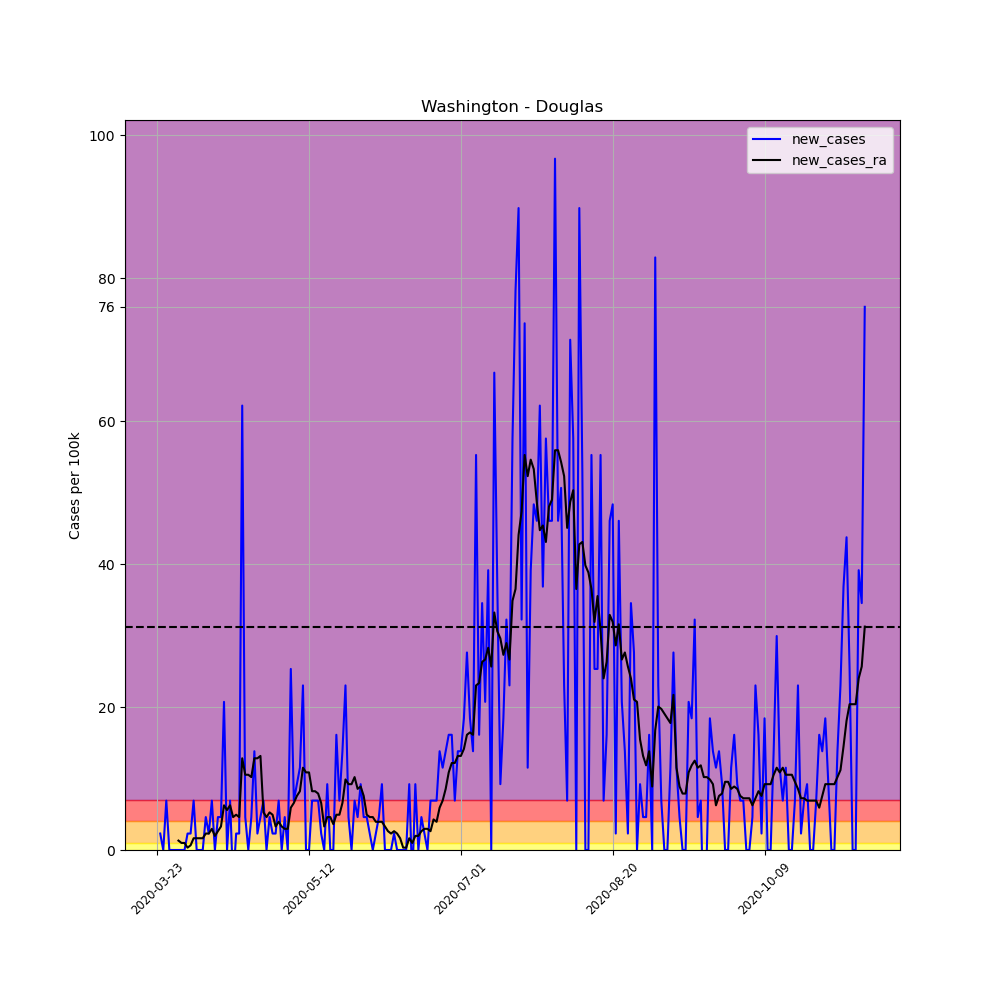

The data file committed next to this chart (first rows):
, date, county, state, fips, cases, deaths, COUNTY, STNAME, CTYNAME, POPESTIMATE2019, per_100k, per_100k_ra, new_cases, new_cases_ra
288913, 2020-03-23, Douglas, Washington, 53017, 1, 0, 17, Washington, Douglas, 43429, 2.303, , , 
288914, 2020-03-24, Douglas, Washington, 53017, 2, 0, 17, Washington, Douglas, 43429, 4.605, , 2.303, 
288915, 2020-03-25, Douglas, Washington, 53017, 2, 0, 17, Washington, Douglas, 43429, 4.605, , 0.0, 
288916, 2020-03-26, Douglas, Washington, 53017, 5, 0, 17, Washington, Douglas, 43429, 11.51, , 6.908, 
288917, 2020-03-27, Douglas, Washington, 53017, 5, 0, 17, Washington, Douglas, 43429, 11.51, , 0.0, 
288918, 2020-03-28, Douglas, Washington, 53017, 5, 0, 17, Washington, Douglas, 43429, 11.51, , 0.0, 
288919, 2020-03-29, Douglas, Washington, 53017, 5, 0, 17, Washington, Douglas, 43429, 11.51, 8.224, 0.0, 
288920, 2020-03-30, Douglas, Washington, 53017, 5, 0, 17, Washington, Douglas, 43429, 11.51, 9.539, 0.0, 1.316
288921, 2020-03-31, Douglas, Washington, 53017, 5, 0, 17, Washington, Douglas, 43429, 11.51, 10.53, 0.0, 0.9868
288922, 2020-04-01, Douglas, Washington, 53017, 5, 0, 17, Washington, Douglas, 43429, 11.51, 11.51, 0.0, 0.9868
288923, 2020-04-02, Douglas, Washington, 53017, 6, 0, 17, Washington, Douglas, 43429, 13.82, 11.84, 2.303, 0.3289
288924, 2020-04-03, Douglas, Washington, 53017, 7, 0, 17, Washington, Douglas, 43429, 16.12, 12.5, 2.303, 0.6579
288925, 2020-04-04, Douglas, Washington, 53017, 10, 0, 17, Washington, Douglas, 43429, 23.03, 14.14, 6.908, 1.645
288926, 2020-04-05, Douglas, Washington, 53017, 10, 0, 17, Washington, Douglas, 43429, 23.03, 15.79, 0.0, 1.645
288927, 2020-04-06, Douglas, Washington, 53017, 10, 0, 17, Washington, Douglas, 43429, 23.03, 17.43, 0.0, 1.645
288928, 2020-04-07, Douglas, Washington, 53017, 10, 0, 17, Washington, Douglas, 43429, 23.03, 19.08, 0.0, 1.645
288929, 2020-04-08, Douglas, Washington, 53017, 12, 0, 17, Washington, Douglas, 43429, 27.63, 21.38, 4.605, 2.303
288930, 2020-04-09, Douglas, Washington, 53017, 13, 0, 17, Washington, Douglas, 43429, 29.93, 23.68, 2.303, 2.303
288931, 2020-04-10, Douglas, Washington, 53017, 16, 0, 17, Washington, Douglas, 43429, 36.84, 26.64, 6.908, 2.96
288932, 2020-04-11, Douglas, Washington, 53017, 16, 0, 17, Washington, Douglas, 43429, 36.84, 28.62, 0.0, 1.974
288933, 2020-04-12, Douglas, Washington, 53017, 18, 0, 17, Washington, Douglas, 43429, 41.45, 31.25, 4.605, 2.632
288934, 2020-04-13, Douglas, Washington, 53017, 20, 0, 17, Washington, Douglas, 43429, 46.05, 34.54, 4.605, 3.289
288935, 2020-04-14, Douglas, Washington, 53017, 29, 1, 17, Washington, Douglas, 43429, 66.78, 40.79, 20.72, 6.25
288936, 2020-04-15, Douglas, Washington, 53017, 29, 1, 17, Washington, Douglas, 43429, 66.78, 46.38, 0.0, 5.592
288937, 2020-04-16, Douglas, Washington, 53017, 32, 1, 17, Washington, Douglas, 43429, 73.68, 52.63, 6.908, 6.25
288938, 2020-04-17, Douglas, Washington, 53017, 30, 1, 17, Washington, Douglas, 43429, 69.08, 57.24, -4.605, 4.605
288939, 2020-04-18, Douglas, Washington, 53017, 31, 1, 17, Washington, Douglas, 43429, 71.38, 62.17, 2.303, 4.934
288940, 2020-04-19, Douglas, Washington, 53017, 32, 1, 17, Washington, Douglas, 43429, 73.68, 66.78, 2.303, 4.605
288941, 2020-04-20, Douglas, Washington, 53017, 59, 1, 17, Washington, Douglas, 43429, 135.9, 79.6, 62.17, 12.83
288942, 2020-04-21, Douglas, Washington, 53017, 61, 1, 17, Washington, Douglas, 43429, 140.5, 90.13, 4.605, 10.53
288943, 2020-04-22, Douglas, Washington, 53017, 61, 1, 17, Washington, Douglas, 43429, 140.5, 100.7, 0.0, 10.53
288944, 2020-04-23, Douglas, Washington, 53017, 63, 1, 17, Washington, Douglas, 43429, 145.1, 110.9, 4.605, 10.2
288945, 2020-04-24, Douglas, Washington, 53017, 69, 1, 17, Washington, Douglas, 43429, 158.9, 123.7, 13.82, 12.83
288946, 2020-04-25, Douglas, Washington, 53017, 70, 1, 17, Washington, Douglas, 43429, 161.2, 136.5, 2.303, 12.83
288947, 2020-04-26, Douglas, Washington, 53017, 72, 1, 17, Washington, Douglas, 43429, 165.8, 149.7, 4.605, 13.16
288948, 2020-04-27, Douglas, Washington, 53017, 75, 1, 17, Washington, Douglas, 43429, 172.7, 154.9, 6.908, 5.263
288949, 2020-04-28, Douglas, Washington, 53017, 75, 1, 17, Washington, Douglas, 43429, 172.7, 159.5, 0.0, 4.605
288950, 2020-04-29, Douglas, Washington, 53017, 77, 1, 17, Washington, Douglas, 43429, 177.3, 164.8, 4.605, 5.263
288951, 2020-04-30, Douglas, Washington, 53017, 78, 1, 17, Washington, Douglas, 43429, 179.6, 169.7, 2.303, 4.934
288952, 2020-05-01, Douglas, Washington, 53017, 79, 1, 17, Washington, Douglas, 43429, 181.9, 173, 2.303, 3.289
288953, 2020-05-02, Douglas, Washington, 53017, 82, 1, 17, Washington, Douglas, 43429, 188.8, 177, 6.908, 3.947
288954, 2020-05-03, Douglas, Washington, 53017, 82, 1, 17, Washington, Douglas, 43429, 188.8, 180.3, 0.0, 3.289
288955, 2020-05-04, Douglas, Washington, 53017, 84, 1, 17, Washington, Douglas, 43429, 193.4, 183.2, 4.605, 2.96
288956, 2020-05-05, Douglas, Washington, 53017, 84, 2, 17, Washington, Douglas, 43429, 193.4, 186.2, 0.0, 2.96
288957, 2020-05-06, Douglas, Washington, 53017, 95, 2, 17, Washington, Douglas, 43429, 218.7, 192.1, 25.33, 5.921
288958, 2020-05-07, Douglas, Washington, 53017, 98, 2, 17, Washington, Douglas, 43429, 225.7, 198.7, 6.908, 6.579
288959, 2020-05-08, Douglas, Washington, 53017, 102, 2, 17, Washington, Douglas, 43429, 234.9, 206.2, 9.21, 7.566
288960, 2020-05-09, Douglas, Washington, 53017, 107, 2, 17, Washington, Douglas, 43429, 246.4, 214.5, 11.51, 8.224
288961, 2020-05-10, Douglas, Washington, 53017, 117, 2, 17, Washington, Douglas, 43429, 269.4, 226, 23.03, 11.51
288962, 2020-05-11, Douglas, Washington, 53017, 117, 2, 17, Washington, Douglas, 43429, 269.4, 236.8, 0.0, 10.86
288963, 2020-05-12, Douglas, Washington, 53017, 117, 2, 17, Washington, Douglas, 43429, 269.4, 247.7, 0.0, 10.86
288964, 2020-05-13, Douglas, Washington, 53017, 120, 3, 17, Washington, Douglas, 43429, 276.3, 255.9, 6.908, 8.224
288965, 2020-05-14, Douglas, Washington, 53017, 123, 3, 17, Washington, Douglas, 43429, 283.2, 264.1, 6.908, 8.224
288966, 2020-05-15, Douglas, Washington, 53017, 126, 3, 17, Washington, Douglas, 43429, 290.1, 272, 6.908, 7.895
288967, 2020-05-16, Douglas, Washington, 53017, 127, 3, 17, Washington, Douglas, 43429, 292.4, 278.6, 2.303, 6.579
288968, 2020-05-17, Douglas, Washington, 53017, 127, 3, 17, Washington, Douglas, 43429, 292.4, 281.9, 0.0, 3.289
288969, 2020-05-18, Douglas, Washington, 53017, 131, 3, 17, Washington, Douglas, 43429, 301.6, 286.5, 9.21, 4.605
288970, 2020-05-19, Douglas, Washington, 53017, 131, 3, 17, Washington, Douglas, 43429, 301.6, 291.1, 0.0, 4.605
288971, 2020-05-20, Douglas, Washington, 53017, 131, 3, 17, Washington, Douglas, 43429, 301.6, 294.7, 0.0, 3.618
288972, 2020-05-21, Douglas, Washington, 53017, 138, 3, 17, Washington, Douglas, 43429, 317.8, 299.7, 16.12, 4.934
... 174 more rows
